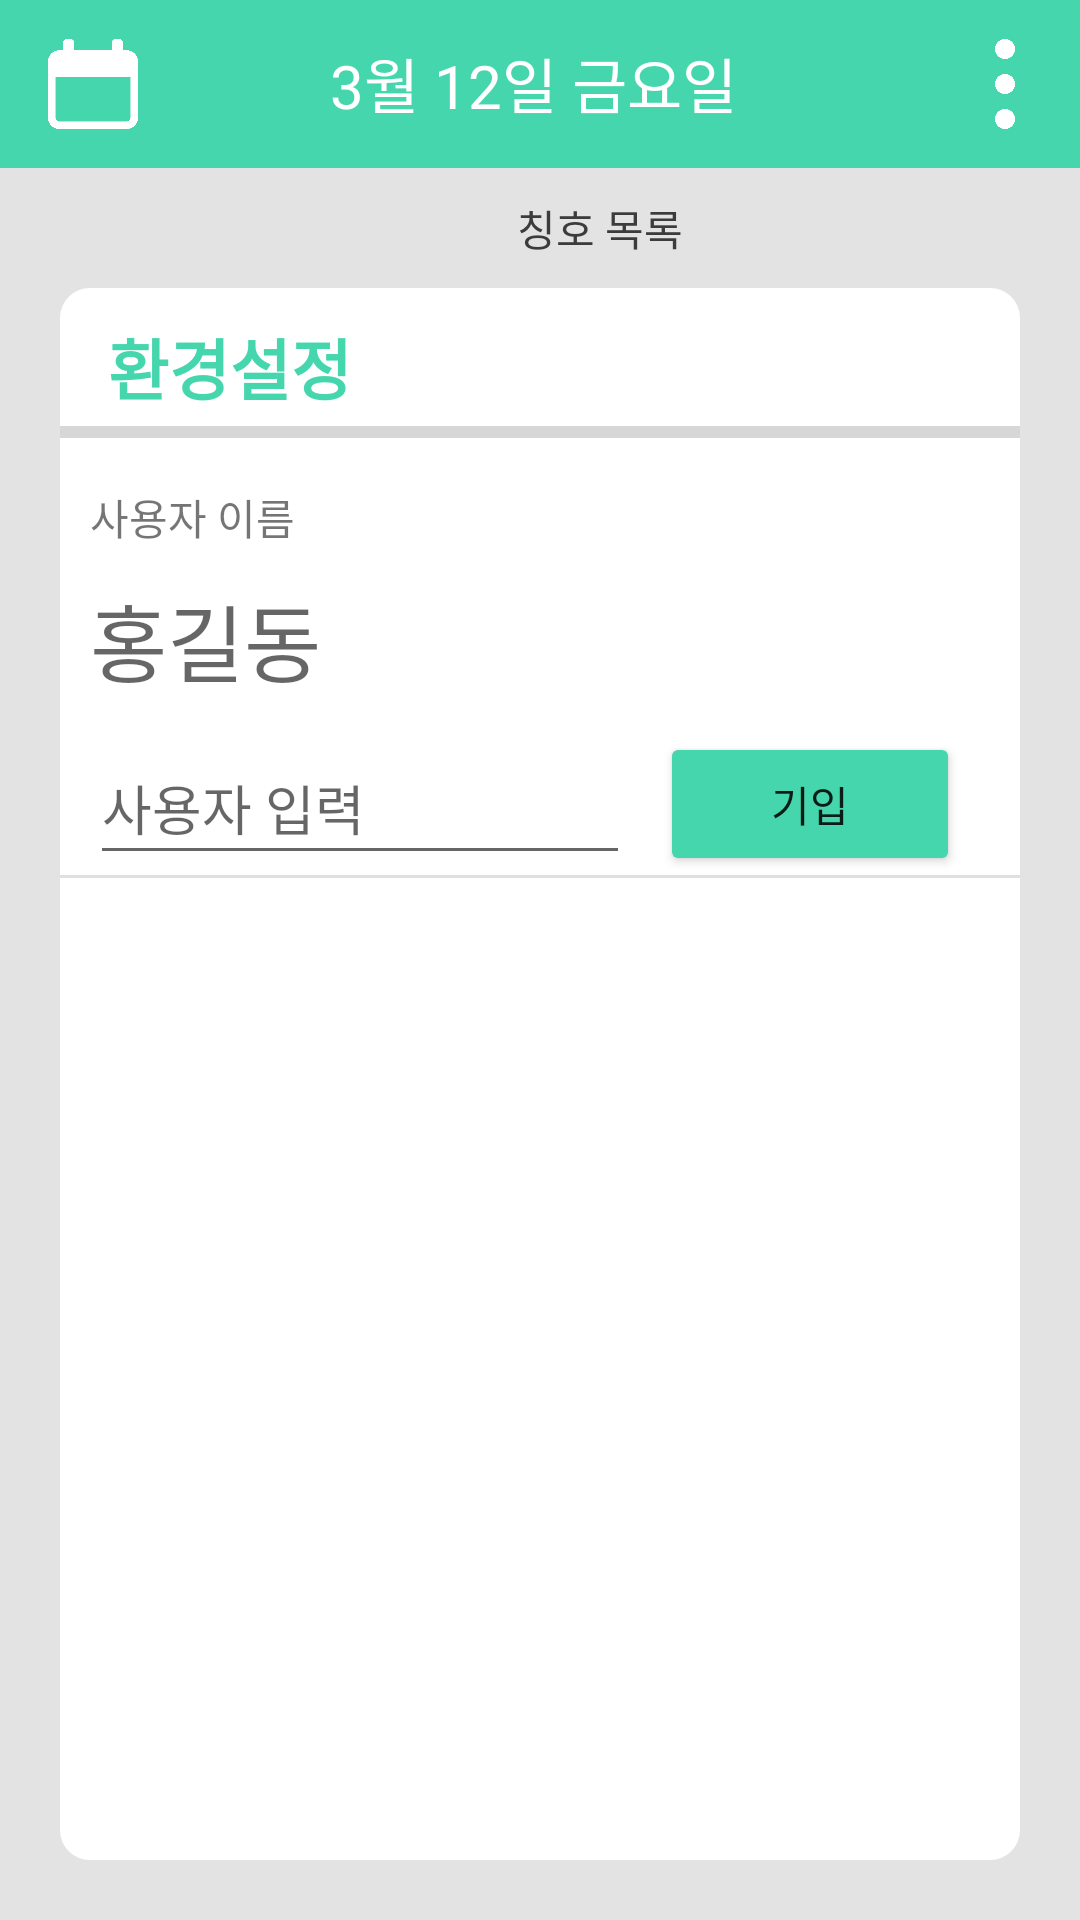

Reconstruct the res/layout file that produces this screen, plus the resources it refers to.
<!-- AndroidManifest.xml: application theme Theme.Swp_challenge -->
<!-- res/layout/settings_activity.xml -->
<?xml version="1.0" encoding="utf-8"?>
<androidx.constraintlayout.widget.ConstraintLayout xmlns:android="http://schemas.android.com/apk/res/android"
    xmlns:app="http://schemas.android.com/apk/res-auto"
    xmlns:tools="http://schemas.android.com/tools"
    android:layout_width="match_parent"
    android:layout_height="match_parent"
    android:background="#e0e0e0e0"
    tools:context=".Activity.AchivementActivity">

    <LinearLayout
        android:id="@+id/linearLayout_menuBar_setting"
        android:layout_width="match_parent"
        android:layout_height="wrap_content"
        android:orientation="vertical"
        app:layout_constraintEnd_toEndOf="parent"
        app:layout_constraintStart_toStartOf="parent"
        app:layout_constraintTop_toTopOf="parent">

        <androidx.appcompat.widget.Toolbar
            android:id="@+id/toolbar"
            android:layout_width="match_parent"
            android:layout_height="56dp"

            android:layout_weight="0"
            android:background="#45D6AD"
            android:minHeight="?attr/actionBarSize"
            android:theme="?attr/actionBarTheme">

            <ImageButton
                android:id="@+id/button_calendar_setting"
                android:layout_width="30dp"
                android:layout_height="30dp"
                android:layout_weight="0"
                android:background="@android:color/transparent"
                android:padding="0sp"
                android:scaleType="fitXY"
                app:srcCompat="@drawable/calendar2" />

            <TextView
                android:id="@+id/textView_dateOfToday"
                android:layout_width="wrap_content"
                android:layout_height="33dp"
                android:layout_gravity="center"
                android:layout_marginStart="5dp"
                android:layout_marginLeft="5dp"
                android:layout_marginTop="5dp"
                android:layout_marginEnd="5dp"
                android:layout_marginRight="5dp"
                android:layout_marginBottom="5dp"
                android:layout_weight="0"

                android:ems="10"
                android:fontFamily="@font/maplestory_bold"
                android:gravity="center"
                android:hint="3월 12일 금요일"
                android:inputType="date"
                android:textAllCaps="true"
                android:textColor="#FFFFFF"
                android:textColorHint="@color/white"
                android:textSize="20sp" />

            <ImageButton
                android:id="@+id/button_menu_setting"
                android:layout_width="30dp"
                android:layout_height="30dp"
                android:layout_gravity="right"
                android:layout_marginRight="10dp"
                android:background="@android:color/transparent"
                android:onClick="onPopupMenuButtonClick"
                android:scaleType="fitXY"
                app:srcCompat="@drawable/more2" />


        </androidx.appcompat.widget.Toolbar>

        <androidx.appcompat.widget.Toolbar
            android:layout_width="match_parent"
            android:layout_height="40dp"
            android:layout_weight="0"
            android:background="#00FFFFFF"
            android:minHeight="?attr/actionBarSize"
            android:theme="?attr/actionBarTheme">

            <LinearLayout
                android:layout_width="wrap_content"
                android:layout_height="match_parent"
                android:layout_gravity="center"
                android:layout_marginVertical="5dp"
                android:layout_weight="0"
                android:orientation="horizontal">

                <ImageView
                    android:id="@+id/imageView_selectedAchieve"
                    android:layout_width="30dp"
                    android:layout_height="30dp"
                    android:layout_weight="0"
                    tools:srcCompat="@tools:sample/avatars" />

                <TextView
                    android:id="@+id/textView_selectedAchieve"
                    android:layout_width="wrap_content"
                    android:layout_height="wrap_content"
                    android:layout_gravity="center"
                    android:layout_marginLeft="10dp"
                    android:layout_weight="0"
                    android:fontFamily="@font/maplestory_bold"
                    android:text="칭호 목록"
                    android:textColor="#3C3C3C" />

            </LinearLayout>
        </androidx.appcompat.widget.Toolbar>
    </LinearLayout>

    <LinearLayout
        android:id="@+id/linearLayout4"
        android:layout_width="match_parent"
        android:layout_height="match_parent"
        android:layout_marginStart="20dp"
        android:layout_marginLeft="20dp"
        android:layout_marginTop="96dp"
        android:layout_marginEnd="20dp"
        android:layout_marginRight="20dp"
        android:layout_marginBottom="20dp"
        android:layout_weight="0"
        android:background="@drawable/layout_bg"
        android:baselineAligned="true"
        android:orientation="vertical"
        app:layout_constraintBottom_toBottomOf="parent"
        app:layout_constraintEnd_toEndOf="parent"
        app:layout_constraintStart_toStartOf="parent"
        app:layout_constraintTop_toBottomOf="@+id/linearLayout_menuBar_setting">

        <androidx.appcompat.widget.Toolbar
            android:layout_width="match_parent"
            android:layout_height="40dp"
            android:background="#00FFFFFF"
            android:minHeight="?attr/actionBarSize"
            android:theme="?attr/actionBarTheme">

            <TextView
                android:id="@+id/textView_titleSetting"
                android:layout_width="wrap_content"
                android:layout_height="wrap_content"
                android:layout_marginHorizontal="10dp"
                android:layout_marginTop="10dp"
                android:fontFamily="@font/maplestory_bold"
                android:text="환경설정"
                android:textColor="#45D6AD"
                android:textSize="22sp"
                android:textStyle="bold" />
        </androidx.appcompat.widget.Toolbar>

        <ProgressBar
            style="?android:attr/progressBarStyleHorizontal"
            android:layout_width="match_parent"
            android:layout_height="wrap_content" />

        <LinearLayout
            android:layout_width="match_parent"
            android:layout_height="wrap_content"
            android:orientation="vertical">

            <TextView
                android:id="@+id/textView_titleUserName"
                android:layout_width="match_parent"
                android:layout_height="wrap_content"
                android:layout_marginHorizontal="10dp"
                android:layout_marginTop="10dp"
                android:text="사용자 이름" />

            <TextView
                android:id="@+id/textView_userName"
                android:layout_width="match_parent"
                android:layout_height="wrap_content"
                android:layout_margin="10dp"
                android:fontFamily="@font/bmjua"
                android:hint="홍길동"
                android:textColor="@color/black"
                android:textSize="28sp" />

            <LinearLayout
                android:layout_width="match_parent"
                android:layout_height="match_parent"
                android:orientation="horizontal">

                <EditText
                    android:id="@+id/editText_userName"
                    android:layout_width="231dp"
                    android:layout_height="match_parent"
                    android:layout_marginHorizontal="10dp"
                    android:layout_weight="1"
                    android:hint="사용자 입력" />

                <Button
                    android:id="@+id/button_userName_setting"
                    android:layout_width="100dp"
                    android:layout_height="wrap_content"
                    android:layout_marginRight="20dp"
                    android:fontFamily="@font/maplestory_bold"
                    android:text="기입"
                    app:backgroundTint="#45D6AD" />
            </LinearLayout>
        </LinearLayout>

        <View
            android:id="@+id/divider2"
            android:layout_width="match_parent"
            android:layout_height="1dp"
            android:background="?android:attr/listDivider" />

    </LinearLayout>
</androidx.constraintlayout.widget.ConstraintLayout>
<!-- resources referenced by this layout -->
<resources>
  <color name="black">#FF000000</color>
  <color name="white">#FFFFFFFF</color>
  <!-- drawable calendar2: png bitmap (drawable, 5676 bytes) -->
  <!-- drawable layout_bg (drawable) -->
  <?xml version="1.0" encoding="utf-8"?>
  <shape xmlns:android="http://schemas.android.com/apk/res/android">
      <solid android:color="#FFFFFF"/>
      <stroke android:width="10dp" android:color="#FFFFFF" />
      <corners android:radius="5dp"/>
      <padding android:left="0dp" android:top="0dp" android:right="0dp" android:bottom="0dp" />
  </shape>
  <!-- drawable more2: png bitmap (drawable, 7078 bytes) -->
  <style name="Theme.Swp_challenge" parent="Theme.MaterialComponents.DayNight.DarkActionBar">
          
          <item name="colorPrimary">@color/purple_500</item>
          <item name="colorPrimaryVariant">@color/purple_700</item>
          <item name="colorOnPrimary">@color/white</item>
          
          <item name="colorSecondary">@color/teal_200</item>
          <item name="colorSecondaryVariant">@color/teal_700</item>
          <item name="colorOnSecondary">@color/black</item>
  
          
          <item name="android:statusBarColor" tools:targetApi="l">?attr/colorPrimaryVariant</item>
          
          <item name="windowActionBar">false</item>
          <item name="windowNoTitle">true</item>
  
      </style>
  <color name="purple_500">#FF6200EE</color>
  <color name="purple_700">#FF3700B3</color>
  <color name="teal_200">#FF03DAC5</color>
  <color name="teal_700">#FF018786</color>
</resources>
